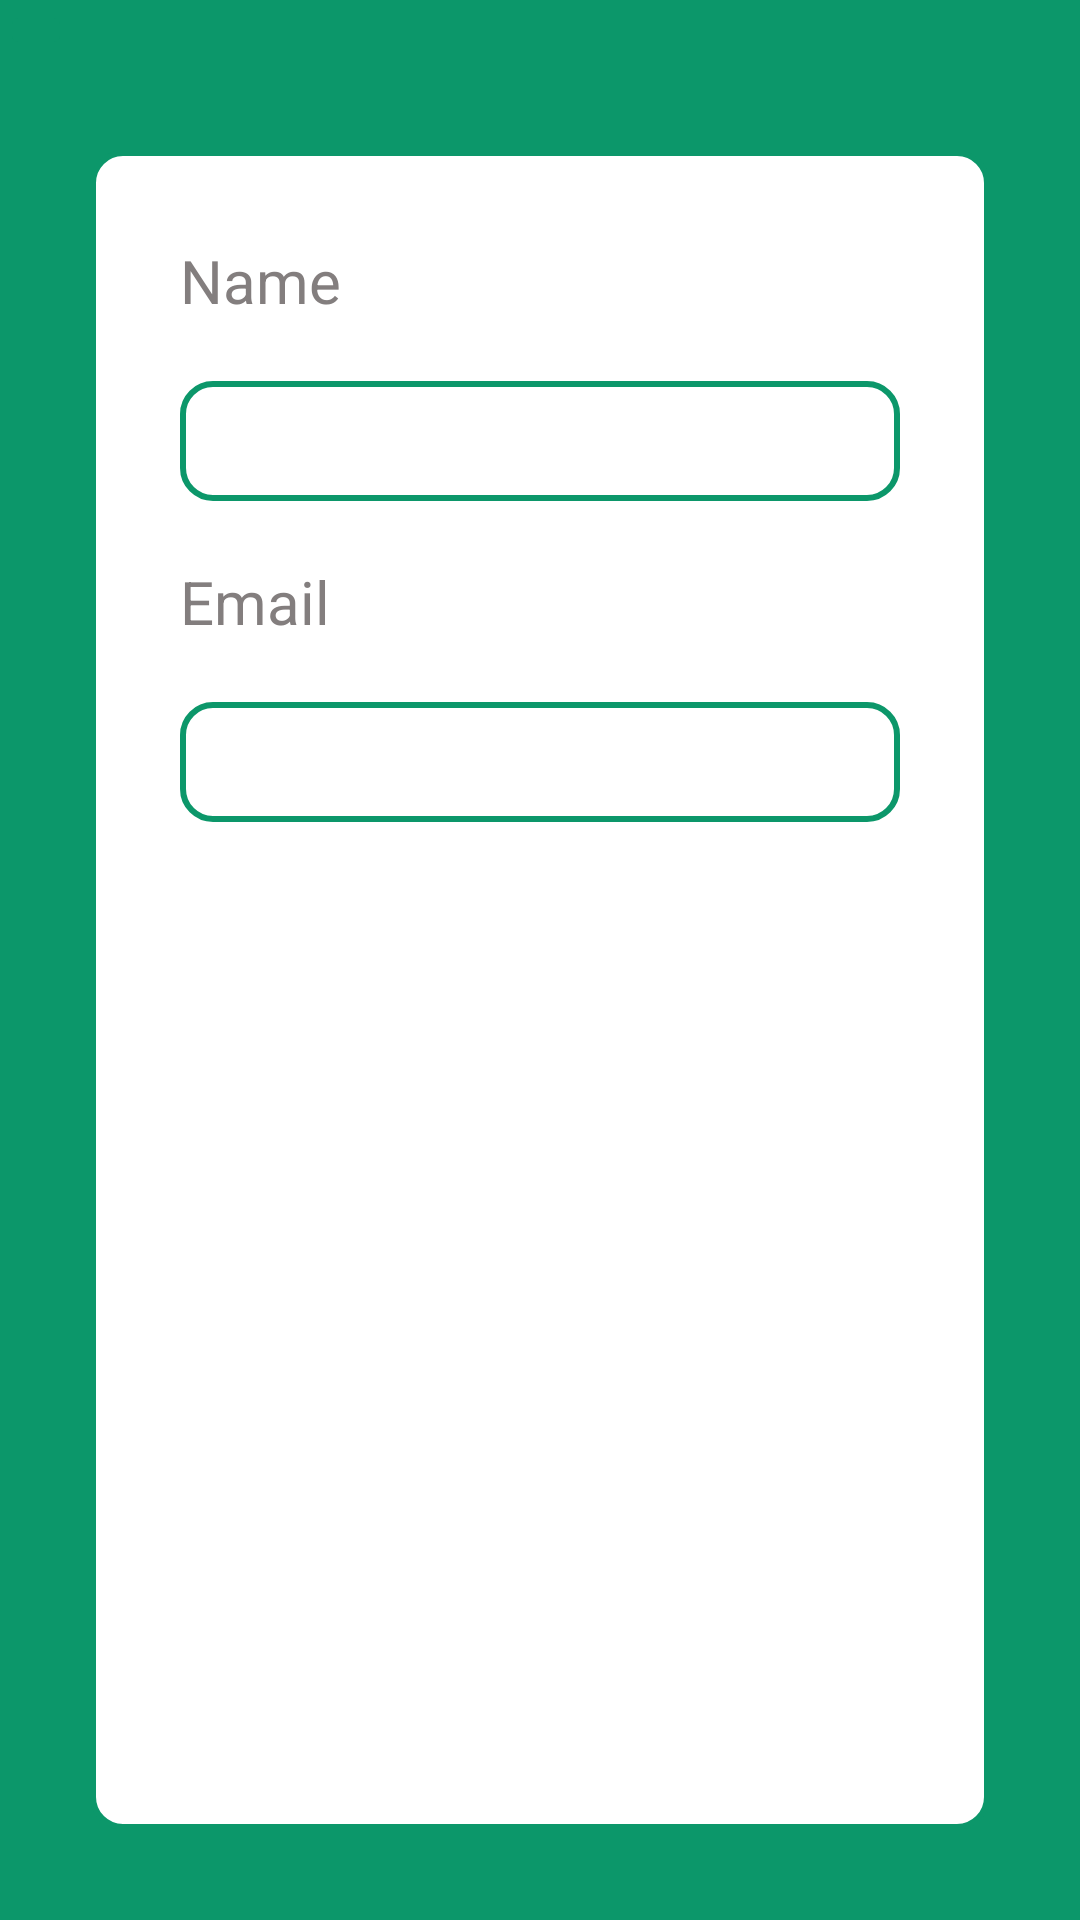

Reconstruct the res/layout file that produces this screen, plus the resources it refers to.
<!-- AndroidManifest.xml: application theme Theme.BookStore -->
<!-- res/layout/fragment_profile.xml -->
<?xml version="1.0" encoding="utf-8"?>
<androidx.constraintlayout.widget.ConstraintLayout xmlns:android="http://schemas.android.com/apk/res/android"
    xmlns:tools="http://schemas.android.com/tools"
    android:layout_width="match_parent"
    android:layout_height="match_parent"
    xmlns:app="http://schemas.android.com/apk/res-auto"
    tools:context=".view.ProfileFragment"
    android:background="@color/background">

    <ImageButton
        android:id="@+id/close_profile_fragment"
        android:layout_width="wrap_content"
        android:layout_height="wrap_content"
        android:src="@drawable/ic_baseline_keyboard_backspace_24"
        android:backgroundTint="@color/background"
        app:layout_constraintStart_toStartOf="parent"
        app:layout_constraintTop_toTopOf="parent"
        android:clickable="true"/>

    <androidx.constraintlayout.widget.ConstraintLayout
        android:layout_width="match_parent"
        android:layout_height="0dp"
        android:orientation="vertical"
        android:padding="10dp"
        android:layout_margin="30dp"
        app:layout_constraintEnd_toEndOf="parent"
        app:layout_constraintStart_toStartOf="parent"
        app:layout_constraintTop_toBottomOf="@id/close_profile_fragment"
        app:layout_constraintBottom_toBottomOf="parent"
        android:background="@drawable/email_text_layout">

        <TextView
            android:id="@+id/one"
            android:layout_width="match_parent"
            android:layout_height="wrap_content"
            android:text="Name"
            android:textColor="#837E7E"
            android:textSize="20sp"
            app:layout_constraintStart_toStartOf="parent"
            app:layout_constraintEnd_toStartOf="parent"
            app:layout_constraintTop_toTopOf="parent"
            android:layout_margin="20dp"/>

        <TextView
            android:id="@+id/name_viewer"
            android:layout_width="match_parent"
            android:layout_height="40dp"
            android:text=""
            android:paddingLeft="20dp"
            android:textColor="@color/black"
            android:textSize="20sp"
            android:background="@drawable/email_text_layout"
            app:layout_constraintStart_toStartOf="parent"
            app:layout_constraintEnd_toStartOf="parent"
            app:layout_constraintTop_toBottomOf="@id/one"
            android:layout_margin="20dp"
            android:gravity="center_vertical"/>

        <TextView
            android:id="@+id/two"
            android:layout_width="match_parent"
            android:layout_height="wrap_content"
            android:text="Email"
            android:textColor="#837E7E"
            android:textSize="20sp"
            app:layout_constraintStart_toStartOf="parent"
            app:layout_constraintEnd_toStartOf="parent"
            app:layout_constraintTop_toBottomOf="@id/name_viewer"
            android:layout_margin="20dp"/>

        <TextView
            android:id="@+id/email_viewer"
            android:layout_width="match_parent"
            android:layout_height="40dp"
            android:text=""
            android:paddingStart="20dp"
            android:textColor="@color/black"
            android:textSize="20sp"
            android:background="@drawable/email_text_layout"
            app:layout_constraintStart_toStartOf="parent"
            app:layout_constraintEnd_toStartOf="parent"
            app:layout_constraintTop_toBottomOf="@id/two"
            android:layout_margin="20dp"
            android:gravity="center_vertical"/>

    </androidx.constraintlayout.widget.ConstraintLayout>

</androidx.constraintlayout.widget.ConstraintLayout>
<!-- resources referenced by this layout -->
<resources>
  <color name="background">#0c976A</color>
  <color name="black">#FF000000</color>
  <!-- drawable email_text_layout (drawable) -->
  <?xml version="1.0" encoding="utf-8"?>
  <shape android:shape="rectangle" xmlns:android="http://schemas.android.com/apk/res/android">
  
      <solid android:color="@color/white" />
      <corners android:radius="10dp" />
      <stroke android:width="2dp" android:color="@color/background" />
  
  </shape>
  <style name="Theme.BookStore" parent="Theme.AppCompat.Light.NoActionBar">
          
          <item name="colorPrimary">@color/purple_500</item>
          <item name="colorPrimaryVariant">@color/purple_700</item>
          <item name="colorOnPrimary">@color/white</item>
          
          <item name="colorSecondary">@color/teal_200</item>
          <item name="colorSecondaryVariant">@color/teal_700</item>
          <item name="colorOnSecondary">@color/black</item>
          
          <item name="android:statusBarColor" tools:targetApi="l">?attr/colorPrimaryVariant</item>
          
      </style>
  <color name="white">#FFFFFFFF</color>
  <color name="purple_500">#FF6200EE</color>
  <color name="purple_700">#FF3700B3</color>
  <color name="teal_200">#FF03DAC5</color>
  <color name="teal_700">#FF018786</color>
</resources>
